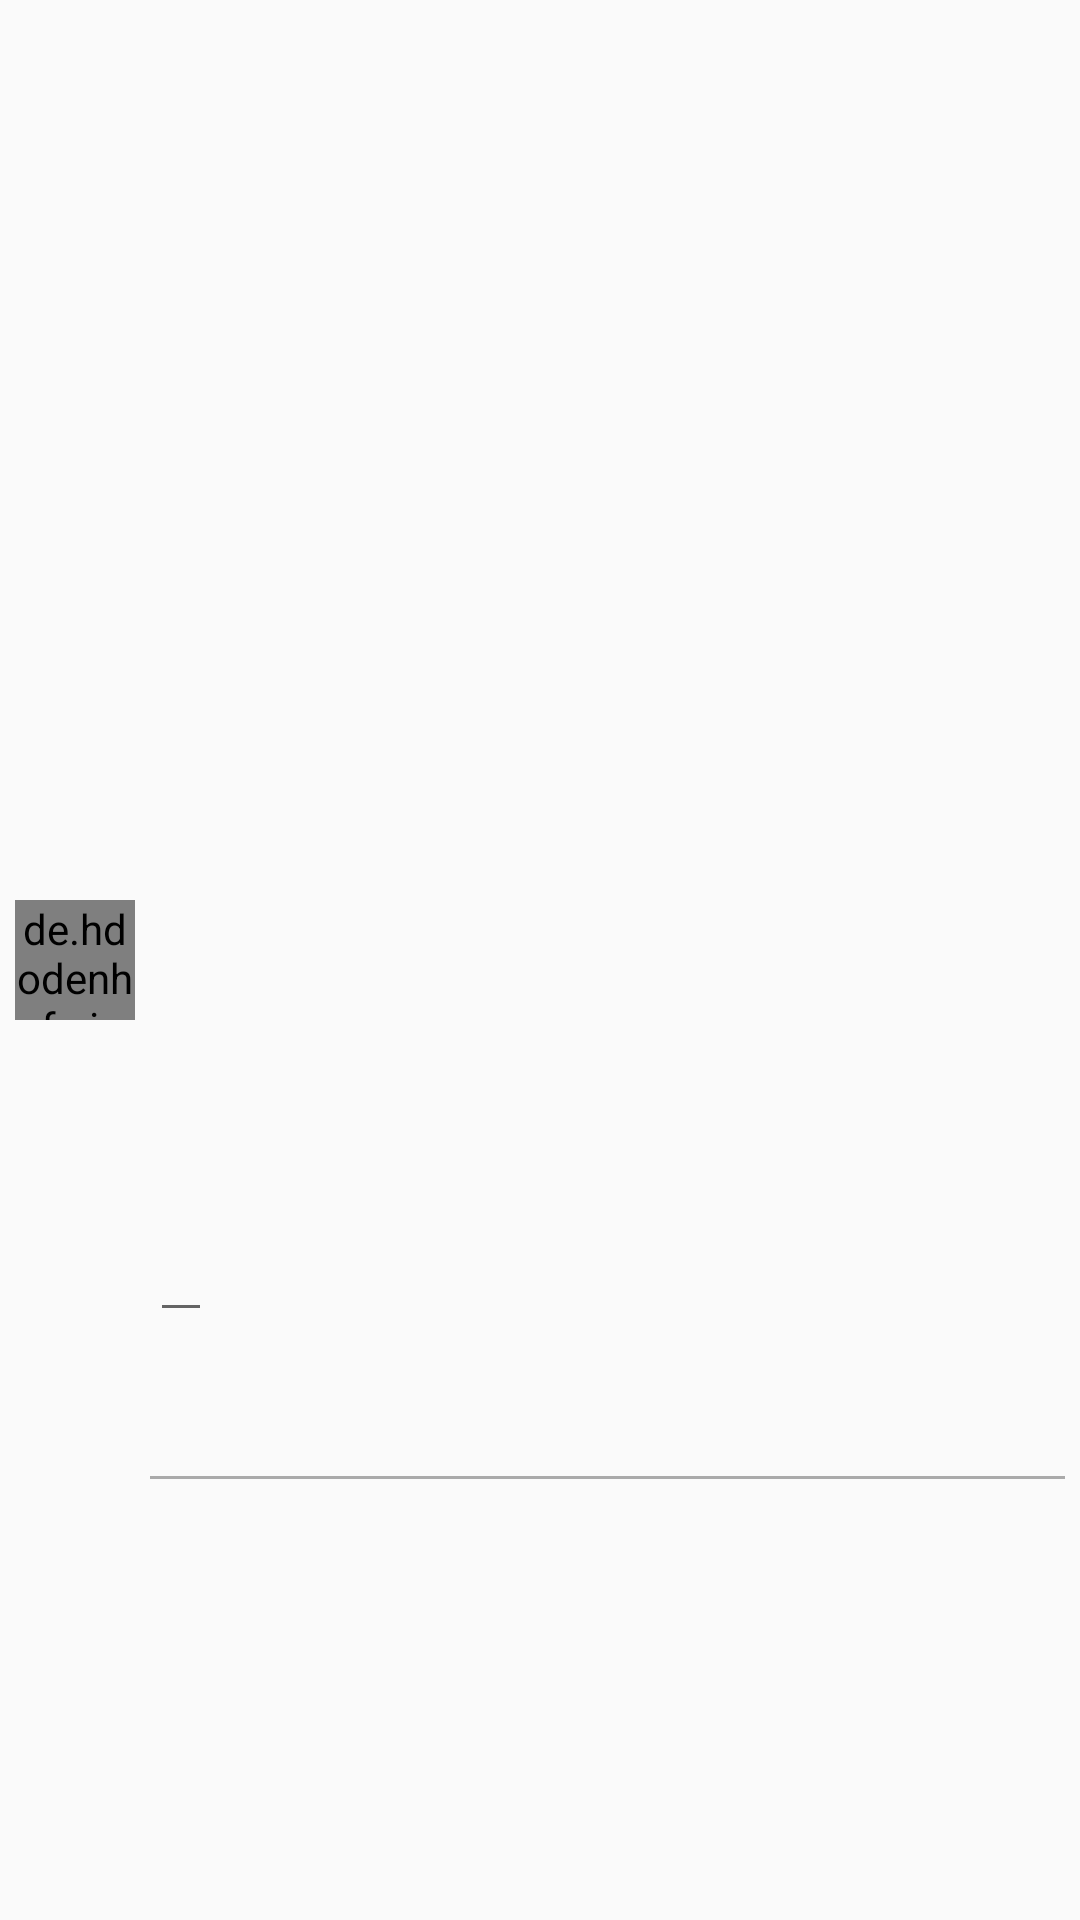

Reconstruct the res/layout file that produces this screen, plus the resources it refers to.
<!-- AndroidManifest.xml: application theme AppTheme -->
<!-- res/layout/message_item.xml -->
<?xml version="1.0" encoding="utf-8"?>
<androidx.constraintlayout.widget.ConstraintLayout
    xmlns:android="http://schemas.android.com/apk/res/android"
    xmlns:app="http://schemas.android.com/apk/res-auto"
    xmlns:tools="http://schemas.android.com/tools"
    android:layout_width="match_parent"
    android:layout_height="wrap_content">

    <de.hdodenhof.circleimageview.CircleImageView
        android:id="@+id/userPhoto"
        android:layout_width="40dp"
        android:layout_height="40dp"
        android:layout_margin="5dp"
        app:layout_constraintBottom_toBottomOf="parent"
        app:layout_constraintLeft_toLeftOf="parent"
        app:layout_constraintTop_toTopOf="parent" />

    <TextView
        android:id="@+id/userName"
        android:layout_width="wrap_content"
        android:layout_height="wrap_content"
        android:layout_marginLeft="5dp"
        android:layout_marginStart="5dp"
        android:textColor="@android:color/black"
        android:textStyle="bold"
        app:layout_constraintBottom_toTopOf="@+id/lastMess"
        app:layout_constraintLeft_toRightOf="@+id/userPhoto"
        app:layout_constraintTop_toTopOf="parent"
        tools:text="Имя Фамилия" />

    <EditText
        android:id="@+id/lastMess"
        android:layout_width="wrap_content"
        android:layout_height="wrap_content"
        android:layout_marginLeft="5dp"
        android:layout_marginStart="5dp"
        android:textSize="12sp"
        app:layout_constraintBottom_toBottomOf="parent"
        app:layout_constraintLeft_toRightOf="@+id/userPhoto"
        app:layout_constraintTop_toBottomOf="@+id/userName"
        tools:text="Последнее сообщение" />

    <TextView
        android:id="@+id/messDat"
        android:layout_width="wrap_content"
        android:layout_height="wrap_content"
        android:textSize="12sp"
        app:layout_constraintBottom_toBottomOf="parent"
        app:layout_constraintRight_toRightOf="parent"
        app:layout_constraintTop_toTopOf="parent"
        android:layout_marginRight="5dp"
        tools:text="Дата"
        android:layout_marginEnd="5dp" />

    <View
        android:id="@+id/split"
        android:layout_width="0dp"
        android:layout_height="1dp"
        android:layout_marginLeft="5dp"
        android:layout_marginRight="5dp"
        android:layout_marginTop="5dp"
        android:background="@android:color/darker_gray"
        app:layout_constraintBottom_toBottomOf="parent"
        app:layout_constraintEnd_toEndOf="parent"
        app:layout_constraintLeft_toLeftOf="parent"
        app:layout_constraintStart_toEndOf="@+id/userPhoto"
        app:layout_constraintTop_toBottomOf="@+id/userPhoto" />
</androidx.constraintlayout.widget.ConstraintLayout>
<!-- resources referenced by this layout -->
<resources>
  <style name="AppTheme" parent="Theme.AppCompat.Light.NoActionBar">
          
          <item name="colorPrimary">@color/colorPrimary</item>
          <item name="colorPrimaryDark">@color/colorPrimaryDark</item>
          <item name="colorAccent">@color/colorAccent</item>
      </style>
  <color name="colorPrimary">#008577</color>
  <color name="colorPrimaryDark">#FFFFFF</color>
  <color name="colorAccent">#FF9800</color>
</resources>
